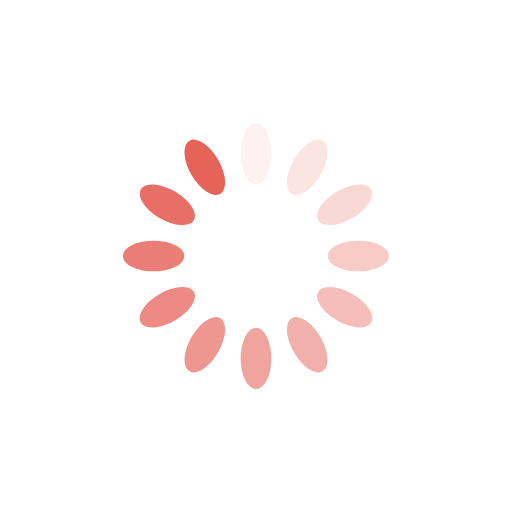
t = 0.00 s
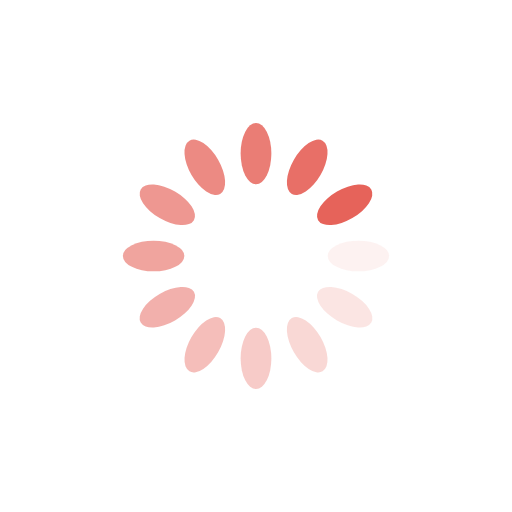
t = 0.50 s
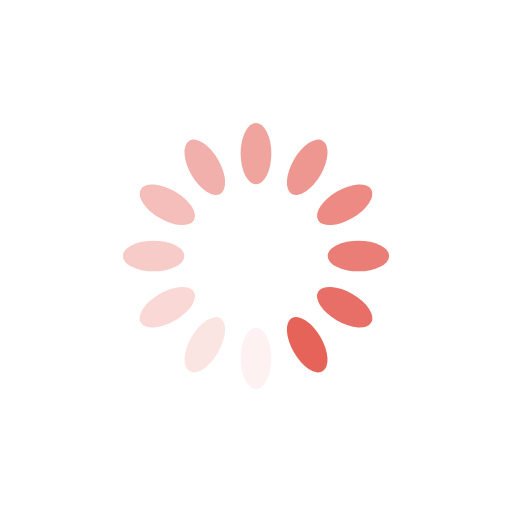
t = 1.00 s
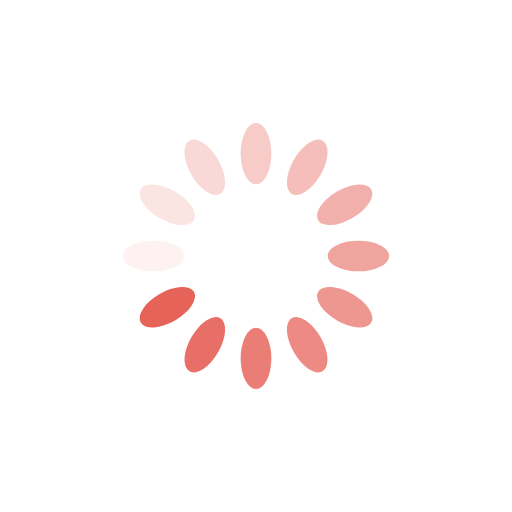
t = 1.50 s

The animated SVG that drew these frames (rendered in a browser with its animation timeline set to each time). Animation: 12 SMIL elements (animate=12); one cycle of 2.00 s, repeats indefinitely.

<svg xmlns="http://www.w3.org/2000/svg" viewBox="0 0 100 100" preserveAspectRatio="xMidYMid" width="100" height="100" style="shape-rendering: auto; display: block; background: transparent;" xmlns:xlink="http://www.w3.org/1999/xlink"><g><g transform="rotate(0 50 50)">
  <rect fill="#e6635a" height="12" width="6" ry="6" rx="3" y="24" x="47">
    <animate repeatCount="indefinite" begin="-1.8333333333333333s" dur="2s" keyTimes="0;1" values="1;0" attributeName="opacity"></animate>
  </rect>
</g><g transform="rotate(30 50 50)">
  <rect fill="#e6635a" height="12" width="6" ry="6" rx="3" y="24" x="47">
    <animate repeatCount="indefinite" begin="-1.6666666666666667s" dur="2s" keyTimes="0;1" values="1;0" attributeName="opacity"></animate>
  </rect>
</g><g transform="rotate(60 50 50)">
  <rect fill="#e6635a" height="12" width="6" ry="6" rx="3" y="24" x="47">
    <animate repeatCount="indefinite" begin="-1.5s" dur="2s" keyTimes="0;1" values="1;0" attributeName="opacity"></animate>
  </rect>
</g><g transform="rotate(90 50 50)">
  <rect fill="#e6635a" height="12" width="6" ry="6" rx="3" y="24" x="47">
    <animate repeatCount="indefinite" begin="-1.3333333333333333s" dur="2s" keyTimes="0;1" values="1;0" attributeName="opacity"></animate>
  </rect>
</g><g transform="rotate(120 50 50)">
  <rect fill="#e6635a" height="12" width="6" ry="6" rx="3" y="24" x="47">
    <animate repeatCount="indefinite" begin="-1.1666666666666667s" dur="2s" keyTimes="0;1" values="1;0" attributeName="opacity"></animate>
  </rect>
</g><g transform="rotate(150 50 50)">
  <rect fill="#e6635a" height="12" width="6" ry="6" rx="3" y="24" x="47">
    <animate repeatCount="indefinite" begin="-1s" dur="2s" keyTimes="0;1" values="1;0" attributeName="opacity"></animate>
  </rect>
</g><g transform="rotate(180 50 50)">
  <rect fill="#e6635a" height="12" width="6" ry="6" rx="3" y="24" x="47">
    <animate repeatCount="indefinite" begin="-0.8333333333333334s" dur="2s" keyTimes="0;1" values="1;0" attributeName="opacity"></animate>
  </rect>
</g><g transform="rotate(210 50 50)">
  <rect fill="#e6635a" height="12" width="6" ry="6" rx="3" y="24" x="47">
    <animate repeatCount="indefinite" begin="-0.6666666666666666s" dur="2s" keyTimes="0;1" values="1;0" attributeName="opacity"></animate>
  </rect>
</g><g transform="rotate(240 50 50)">
  <rect fill="#e6635a" height="12" width="6" ry="6" rx="3" y="24" x="47">
    <animate repeatCount="indefinite" begin="-0.5s" dur="2s" keyTimes="0;1" values="1;0" attributeName="opacity"></animate>
  </rect>
</g><g transform="rotate(270 50 50)">
  <rect fill="#e6635a" height="12" width="6" ry="6" rx="3" y="24" x="47">
    <animate repeatCount="indefinite" begin="-0.3333333333333333s" dur="2s" keyTimes="0;1" values="1;0" attributeName="opacity"></animate>
  </rect>
</g><g transform="rotate(300 50 50)">
  <rect fill="#e6635a" height="12" width="6" ry="6" rx="3" y="24" x="47">
    <animate repeatCount="indefinite" begin="-0.16666666666666666s" dur="2s" keyTimes="0;1" values="1;0" attributeName="opacity"></animate>
  </rect>
</g><g transform="rotate(330 50 50)">
  <rect fill="#e6635a" height="12" width="6" ry="6" rx="3" y="24" x="47">
    <animate repeatCount="indefinite" begin="0s" dur="2s" keyTimes="0;1" values="1;0" attributeName="opacity"></animate>
  </rect>
</g><g></g></g><!-- [ldio] generated by https://loading.io --></svg>
